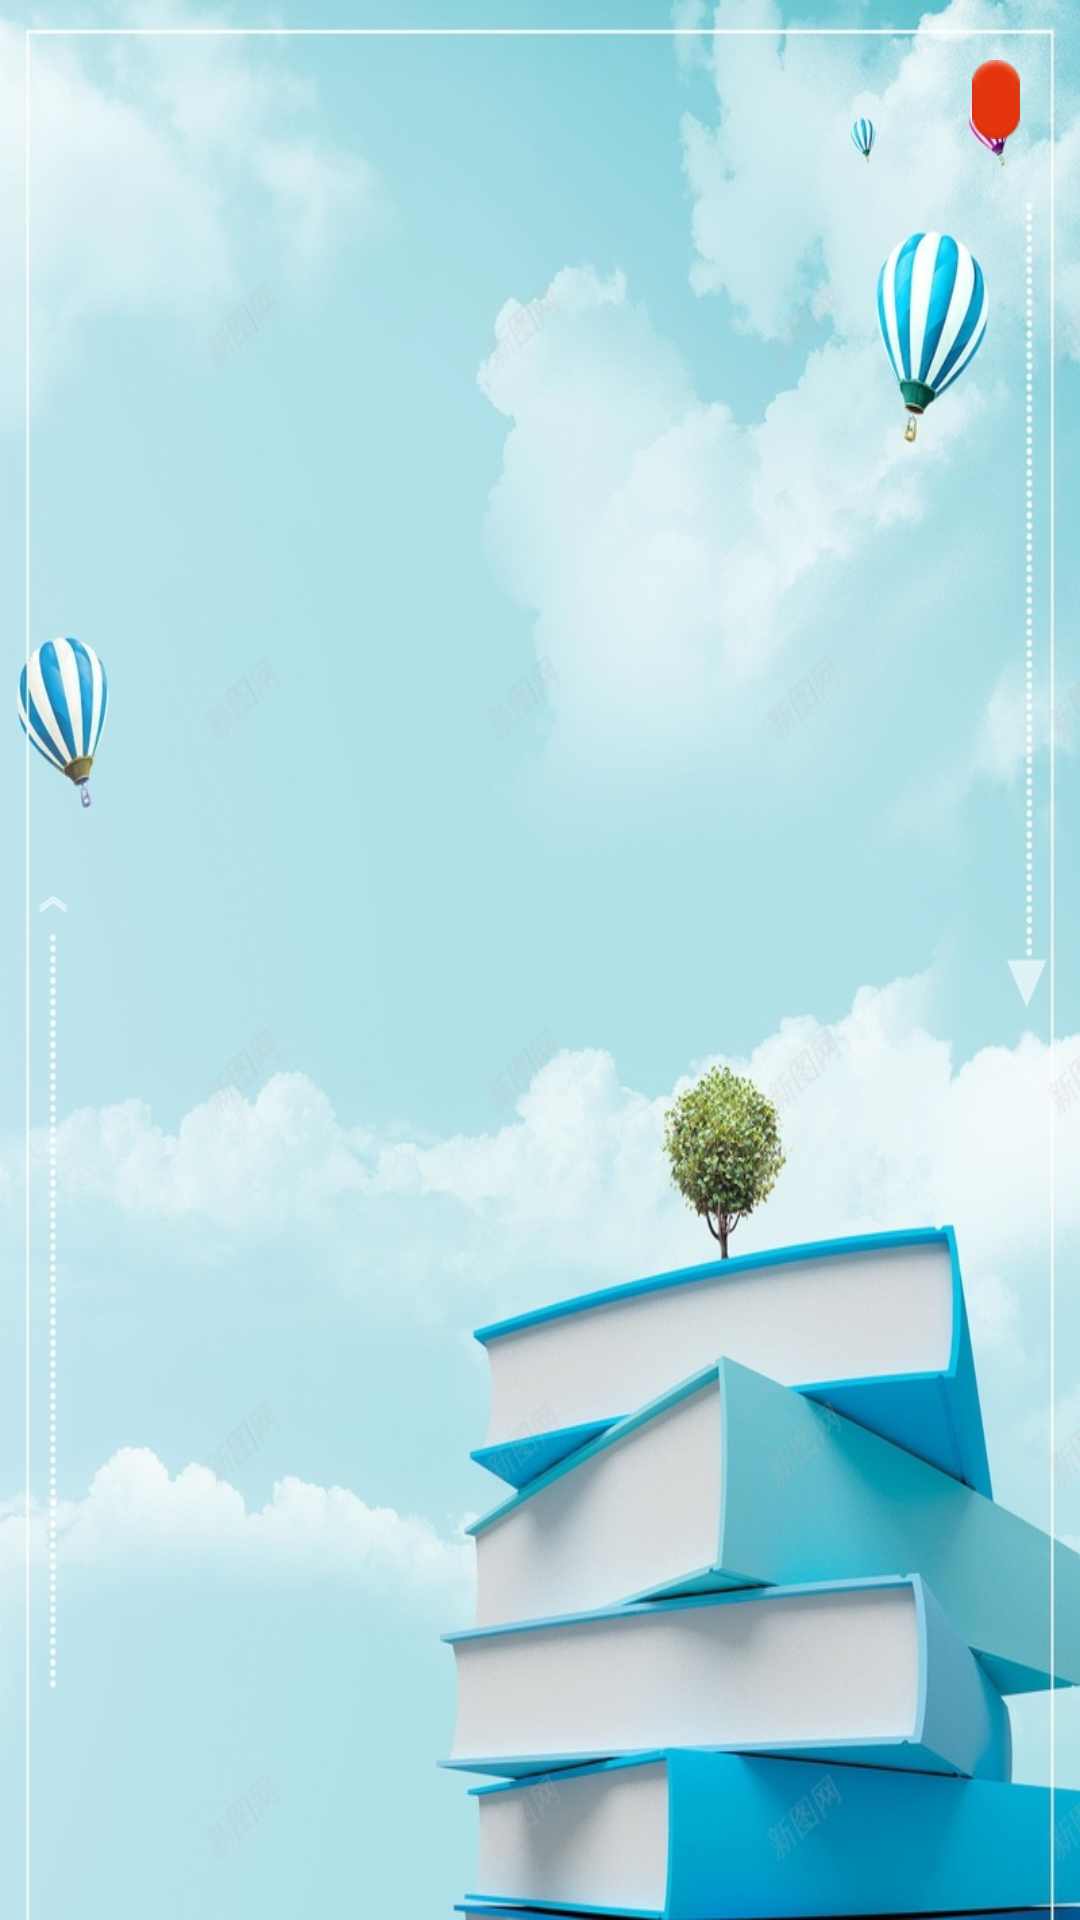

Android layout source for this screen:
<!-- AndroidManifest.xml: application theme Theme.BookStore -->
<!-- res/layout/activity_home.xml -->
<?xml version="1.0" encoding="utf-8"?>
<RelativeLayout xmlns:android="http://schemas.android.com/apk/res/android"
    android:background="@drawable/book"
    android:layout_width="match_parent"
    android:layout_height="match_parent"
    android:padding="15dp">

    <Button
        android:id="@+id/search_button"
        android:layout_width="150dp"
        android:layout_height="100dp"
        android:layout_marginLeft="10dp"
        android:background="@android:color/transparent"
        android:text="search"
        android:textColor="@color/common_google_signin_btn_text_dark_focused"
        android:textSize="30sp" />

    <FrameLayout
        android:id="@+id/chat_button_frame"
        android:layout_width="150dp"
        android:layout_height="100dp"
        android:layout_marginLeft="50dp"
        android:layout_toRightOf="@+id/search_button">

        <TextView
            android:id="@+id/unread_count"
            android:layout_width="wrap_content"
            android:layout_height="wrap_content"
            android:layout_gravity="top|end"
            android:background="@android:drawable/ic_notification_overlay"
            android:textColor="#FFF"
            android:textSize="12sp"
            android:padding="5dp"
            android:layout_marginEnd="5dp"
            android:layout_marginTop="5dp"
            android:visibility="visible" />
    </FrameLayout>

    <Button
        android:id="@+id/chat_button"
        android:layout_width="150dp"
        android:layout_height="100dp"
        android:layout_marginLeft="50dp"
        android:layout_toRightOf="@+id/search_button"
        android:background="@android:color/transparent"
        android:text="chat"
        android:textColor="@color/common_google_signin_btn_text_dark_focused"
        android:textSize="30sp" />
</RelativeLayout>
<!-- resources referenced by this layout -->
<resources>
  <!-- drawable book: jpg bitmap (drawable, 135699 bytes) -->
</resources>
